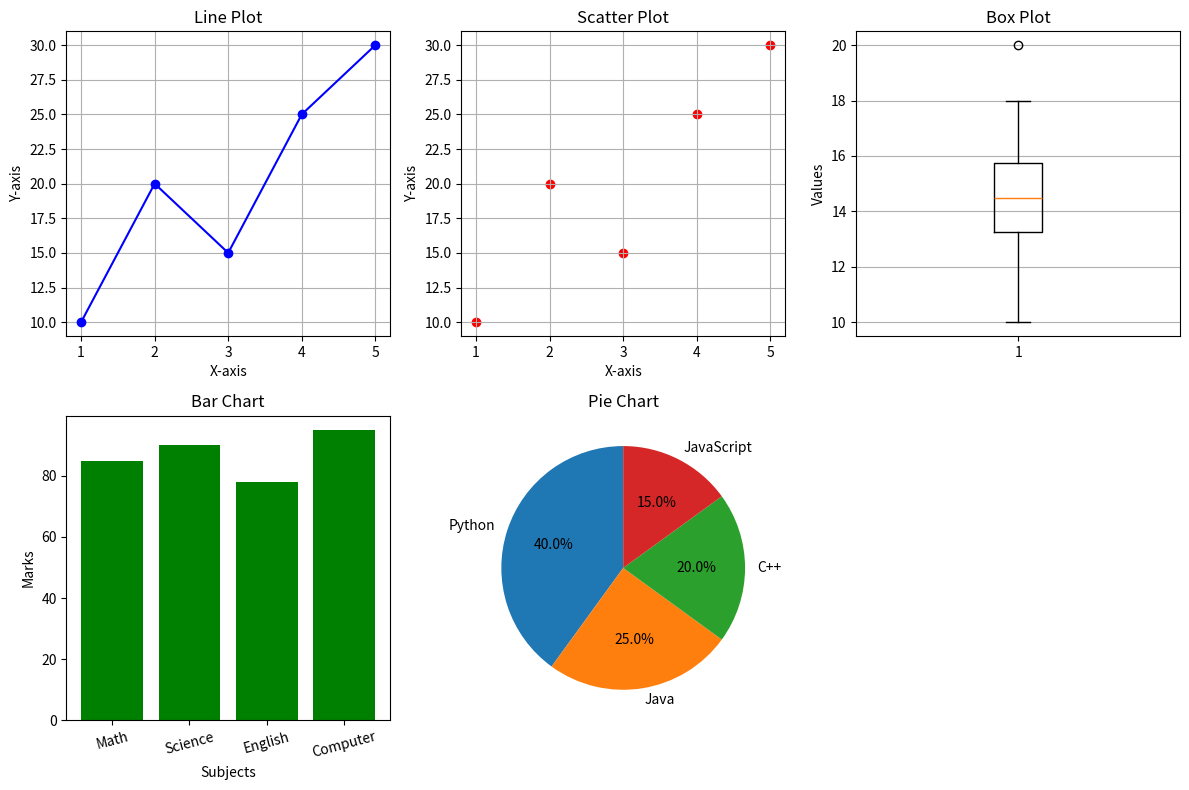

Python code for this plot:
#This program uses matplot library

import matplotlib.pyplot as plt
import numpy as np

# Data
x = np.array([1, 2, 3, 4, 5])
y = np.array([10, 20, 15, 25, 30])

# Create a figure with 5 subplots
plt.figure(figsize=(12, 8))

# 1. Line Plot
plt.subplot(2, 3, 1)
plt.plot(x, y, color='blue', marker='o', linestyle='-')
plt.title("Line Plot")
plt.xlabel("X-axis")
plt.ylabel("Y-axis")
plt.grid(True)

# 2. Scatter Plot
plt.subplot(2, 3, 2)
plt.scatter(x, y, color='red', marker='o')
plt.title("Scatter Plot")
plt.xlabel("X-axis")
plt.ylabel("Y-axis")
plt.grid(True)

# 3. Box Plot
plt.subplot(2, 3, 3)
data = [12, 15, 14, 10, 18, 20, 15, 16, 14, 13]
plt.boxplot(data)
plt.title("Box Plot")
plt.ylabel("Values")
plt.grid(True, axis='y')

# 4. Bar Chart
plt.subplot(2, 3, 4)
subjects = ['Math', 'Science', 'English', 'Computer']
marks = [85, 90, 78, 95]
plt.bar(subjects, marks, color='green')
plt.title("Bar Chart")
plt.xlabel("Subjects")
plt.ylabel("Marks")
plt.xticks(rotation=15)

# 5. Pie Chart
plt.subplot(2, 3, 5)
labels = ['Python', 'Java', 'C++', 'JavaScript']
sizes = [40, 25, 20, 15]
plt.pie(sizes, labels=labels, autopct='%1.1f%%',
        startangle=90)
plt.title("Pie Chart")

# Adjust spacing and display all graphs
plt.tight_layout()
plt.show()
